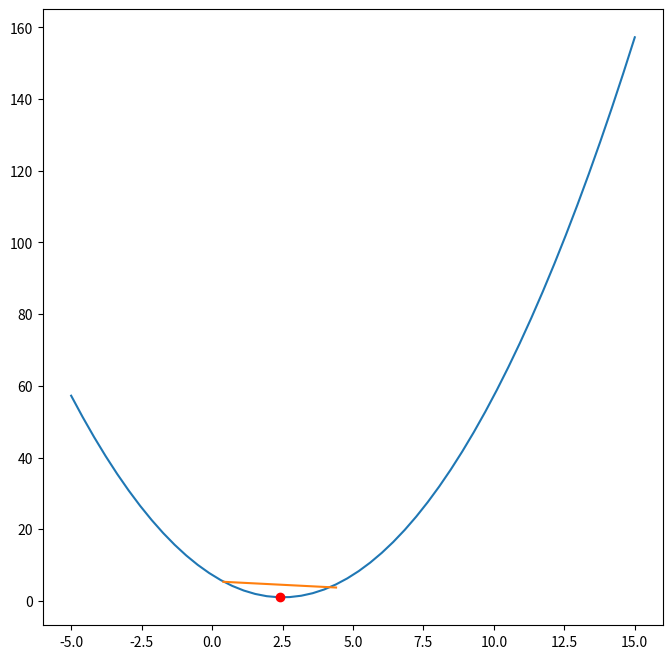

The script that saved this image:
import matplotlib.pyplot as plt
import numpy as np

def gradient_at(val, fn):
    epsilon = 0.000001
    precision = np.log10(1/epsilon).astype(int) - 1
    grad = (fn(val + epsilon) - fn(val))/epsilon
    return np.round(grad, precision)

def plot_grad_line_at(val, fn):
    l_width = 2
    
    def lineFn(var):
        grad = gradient_at(val, fn).astype(float)
        print(grad)
        return grad*var + fn(var)
    
    plt.plot([val], [fn(val)], 'ro')
    plt.plot([val - l_width, val + l_width], [lineFn(val - l_width), lineFn(val + l_width)])



def basic_quad(x):
    return (x-2.5)**2 + 1

x = np.linspace(start=-5, stop=15)

plt.figure(figsize=[8,8])

plt.plot(x, basic_quad(x))

plot_grad_line_at(2.4, basic_quad)

plt.show()